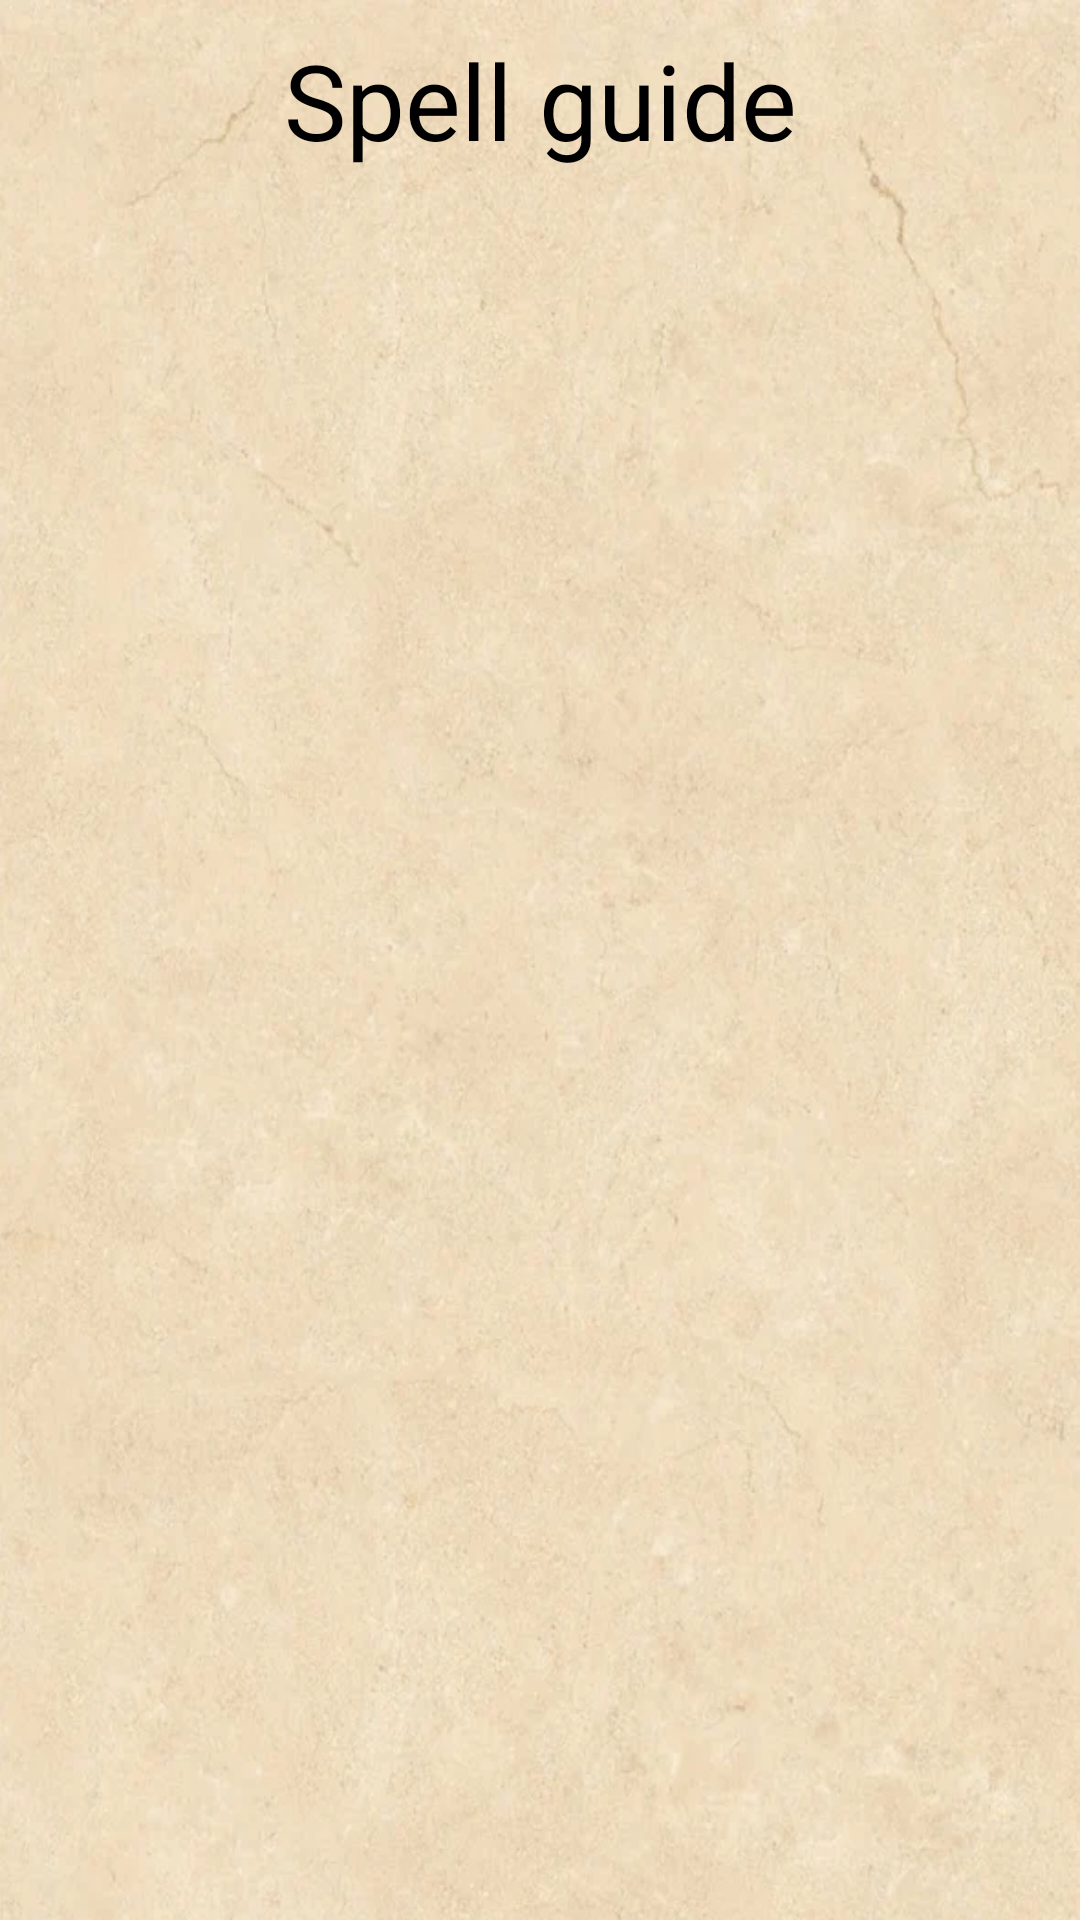

Produce the Android XML layout that renders to this screen, including the resource entries it uses.
<!-- AndroidManifest.xml: application theme Theme.HarryPotter -->
<!-- res/layout/fragment_spell_list.xml -->
<?xml version="1.0" encoding="utf-8"?>
<androidx.constraintlayout.widget.ConstraintLayout xmlns:android="http://schemas.android.com/apk/res/android"
    xmlns:app="http://schemas.android.com/apk/res-auto"
    xmlns:tools="http://schemas.android.com/tools"
    android:layout_width="match_parent"
    android:layout_height="match_parent"
    android:background="@drawable/house_backg">

    <TextView
        android:id="@+id/spellsScreenHeader"
        android:layout_width="match_parent"
        android:layout_height="wrap_content"
        android:layout_marginTop="10dp"
        android:text="@string/spell_guide"
        android:textAlignment="center"
        android:textColor="@color/black"
        android:textSize="35sp"
        app:layout_constraintEnd_toEndOf="parent"
        app:layout_constraintStart_toStartOf="parent"
        app:layout_constraintTop_toTopOf="parent" />

    <androidx.recyclerview.widget.RecyclerView
        android:id="@+id/spellsRcView"
        android:layout_width="match_parent"
        android:layout_height="0dp"
        android:layout_marginStart="10dp"
        android:layout_marginTop="30dp"
        android:layout_marginEnd="10dp"
        app:layout_constraintBottom_toBottomOf="parent"
        app:layout_constraintEnd_toEndOf="parent"
        app:layout_constraintStart_toStartOf="parent"
        app:layout_constraintTop_toBottomOf="@id/spellsScreenHeader" />
</androidx.constraintlayout.widget.ConstraintLayout>
<!-- resources referenced by this layout -->
<resources>
  <color name="black">#FF000000</color>
  <!-- drawable house_backg: jpg bitmap (drawable, 545707 bytes) -->
  <string name="spell_guide">Spell guide</string>
  <style name="Theme.HarryPotter" parent="android:Theme.Material.Light.NoActionBar" />
</resources>
